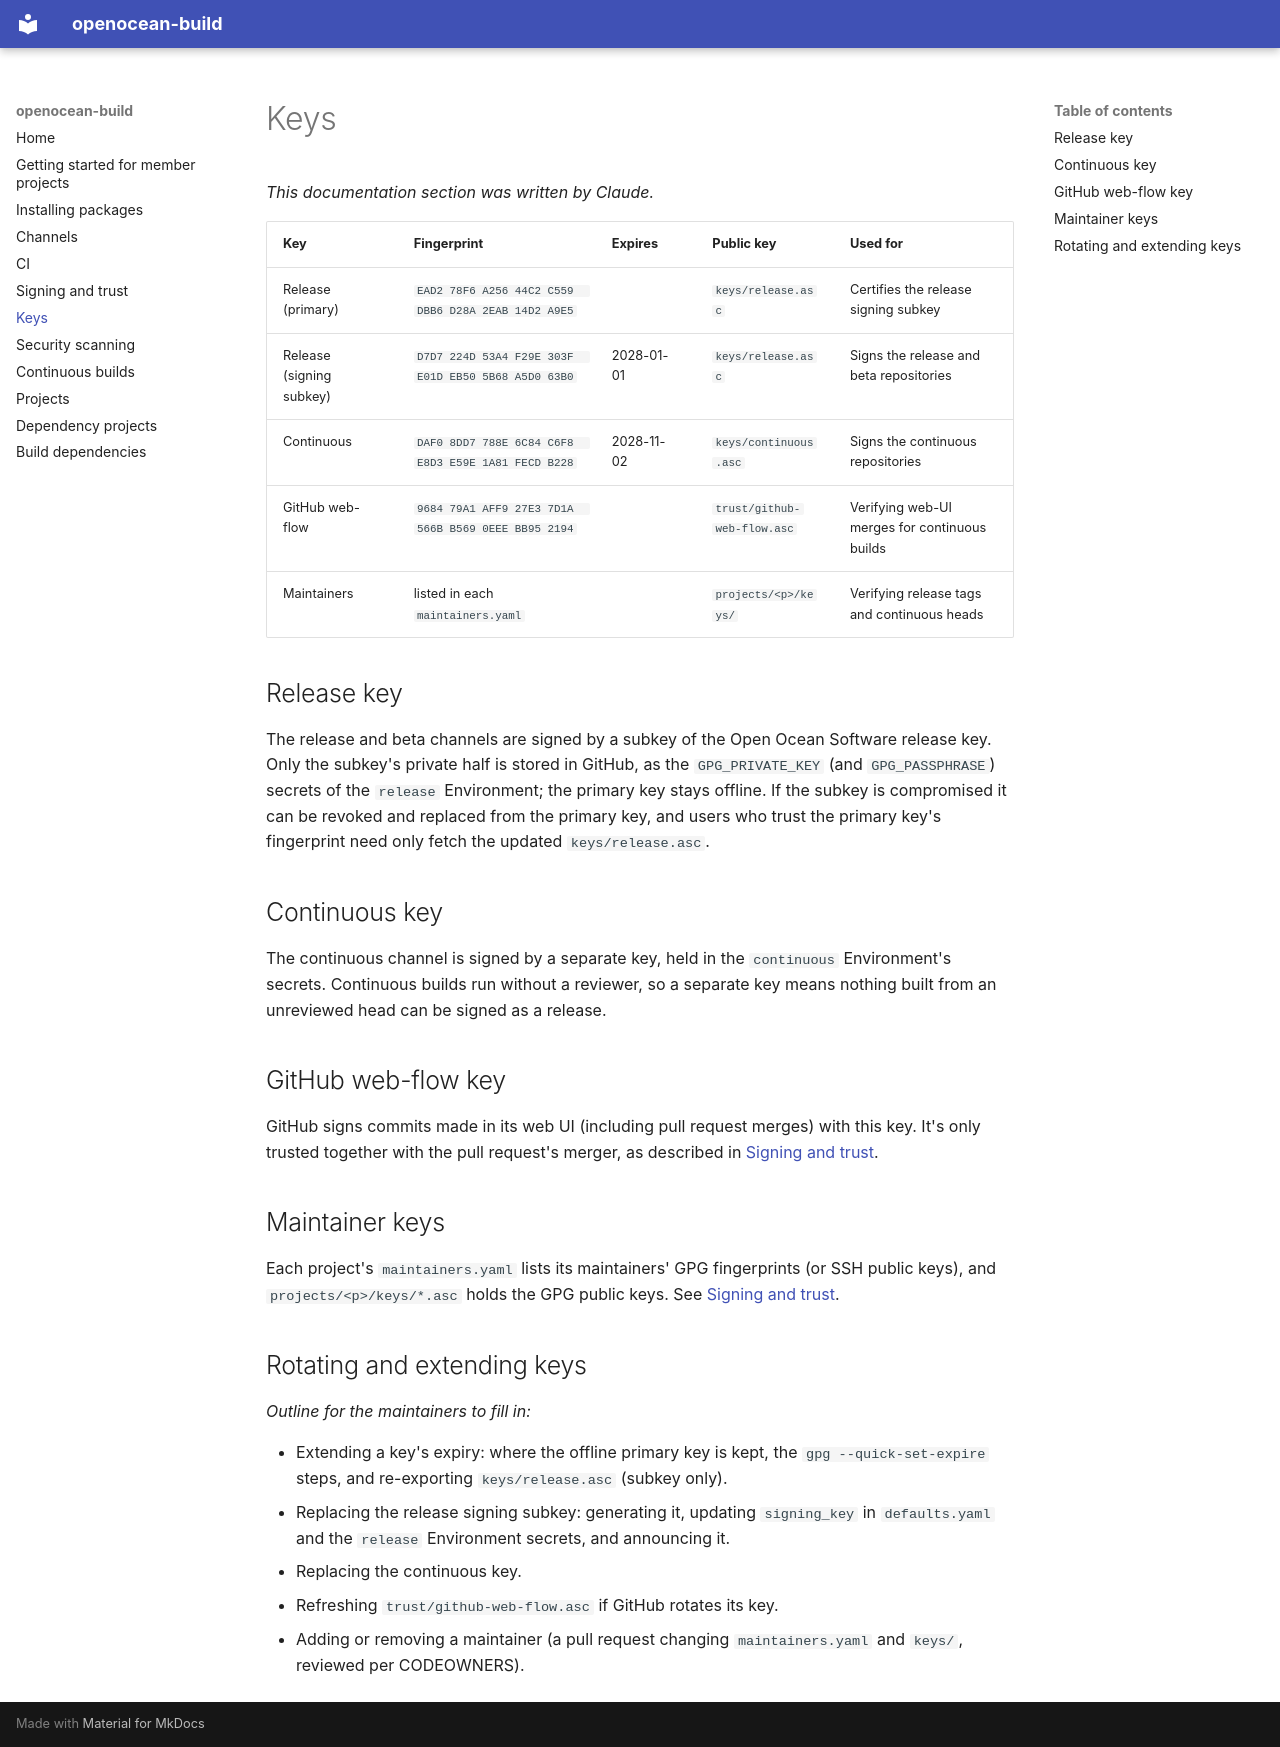

repository: openocean-software/openocean-build · page: keys/index.html · generator: mkdocs

# Keys

*This documentation section was written by Claude.*

| Key | Fingerprint | Expires | Public key | Used for |
|---|---|---|---|---|
| Release (primary) | `EAD2 78F6 A256 44C2 C559  DBB6 D28A 2EAB 14D2 A9E5` | | `keys/release.asc` | Certifies the release signing subkey |
| Release (signing subkey) | `D7D7 224D 53A4 F29E 303F  E01D EB50 5B68 A5D0 63B0` | 2028-01-01 | `keys/release.asc` | Signs the release and beta repositories |
| Continuous | `DAF0 8DD7 788E 6C84 C6F8  E8D3 E59E 1A81 FECD B228` | 2028-11-02 | `keys/continuous.asc` | Signs the continuous repositories |
| GitHub web-flow | `9684 79A1 AFF9 27E3 7D1A  566B B569 0EEE BB95 2194` | | `trust/github-web-flow.asc` | Verifying web-UI merges for continuous builds |
| Maintainers | listed in each `maintainers.yaml` | | `projects/<p>/keys/` | Verifying release tags and continuous heads |

## Release key

The release and beta channels are signed by a subkey of the Open Ocean Software release key. Only the subkey's private half is stored in GitHub, as the `GPG_PRIVATE_KEY` (and `GPG_PASSPHRASE`) secrets of the `release` Environment; the primary key stays offline. If the subkey is compromised it can be revoked and replaced from the primary key, and users who trust the primary key's fingerprint need only fetch the updated `keys/release.asc`.

## Continuous key

The continuous channel is signed by a separate key, held in the `continuous` Environment's secrets. Continuous builds run without a reviewer, so a separate key means nothing built from an unreviewed head can be signed as a release.

## GitHub web-flow key

GitHub signs commits made in its web UI (including pull request merges) with this key. It's only trusted together with the pull request's merger, as described in [Signing and trust](trust.md#continuous-builds-signed-or-merged-heads).

## Maintainer keys

Each project's `maintainers.yaml` lists its maintainers' GPG fingerprints (or SSH public keys), and `projects/<p>/keys/*.asc` holds the GPG public keys. See [Signing and trust](trust.md).

## Rotating and extending keys

*Outline for the maintainers to fill in:*

- Extending a key's expiry: where the offline primary key is kept, the `gpg --quick-set-expire` steps, and re-exporting `keys/release.asc` (subkey only).
- Replacing the release signing subkey: generating it, updating `signing_key` in `defaults.yaml` and the `release` Environment secrets, and announcing it.
- Replacing the continuous key.
- Refreshing `trust/github-web-flow.asc` if GitHub rotates its key.
- Adding or removing a maintainer (a pull request changing `maintainers.yaml` and `keys/`, reviewed per CODEOWNERS).
